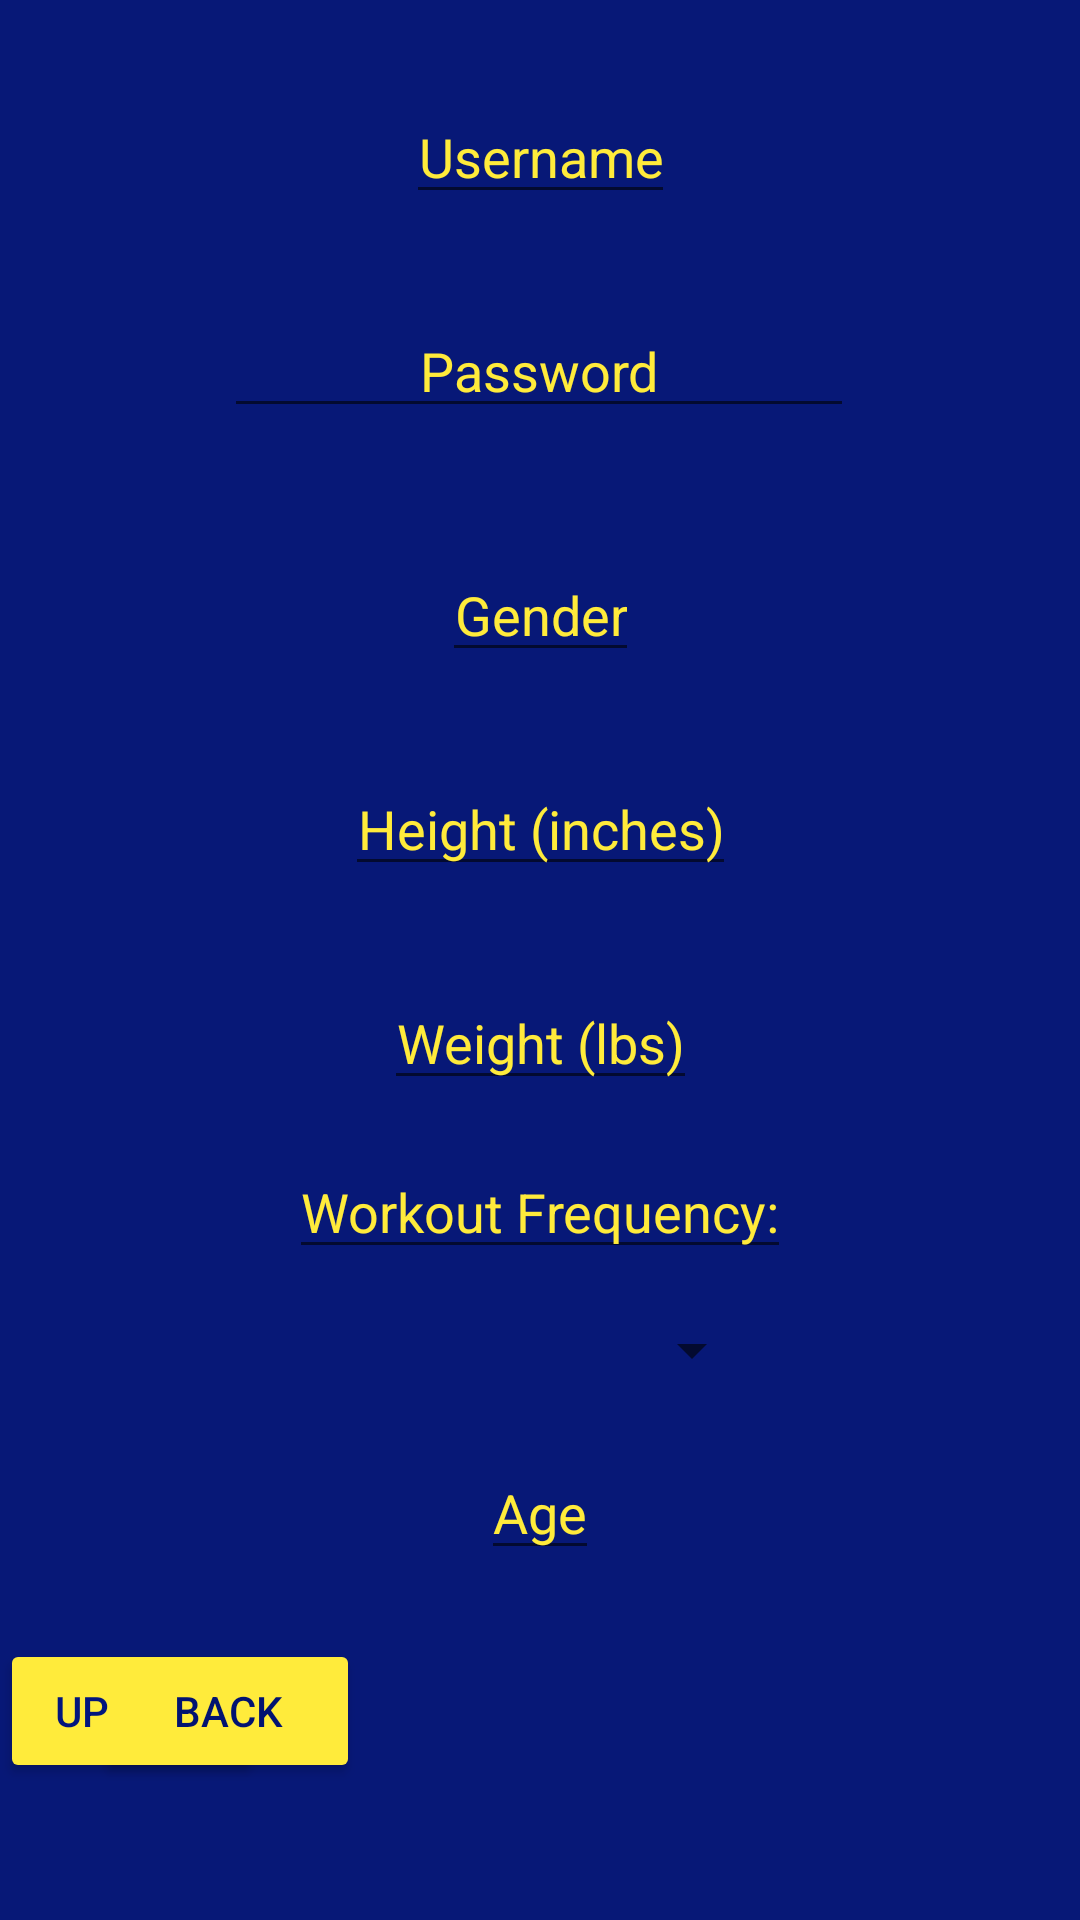

Android layout source for this screen:
<!-- AndroidManifest.xml: application theme Theme.Umd -->
<!-- res/layout/activity_update.xml -->
<?xml version="1.0" encoding="utf-8"?>
<androidx.constraintlayout.widget.ConstraintLayout
    xmlns:android="http://schemas.android.com/apk/res/android"
    xmlns:app="http://schemas.android.com/apk/res-auto"
    android:layout_width="match_parent"
    android:layout_height="match_parent"
    android:background="#071877">
    <EditText
        android:id="@+id/Name1"
        android:layout_width="wrap_content"
        android:layout_height="wrap_content"
        android:layout_marginTop="30dp"
        android:gravity="center"
        android:hint="Username"
        android:singleLine="true"
        android:textColor="#FFEB3B"
        android:textColorHint="#FFEB3B"
        app:layout_constraintEnd_toEndOf="parent"
        app:layout_constraintStart_toStartOf="parent"
        app:layout_constraintTop_toTopOf="parent" />

    <EditText
        android:id="@+id/Height1"
        android:layout_width="wrap_content"
        android:layout_height="wrap_content"
        android:layout_marginTop="30dp"
        android:gravity="center"
        android:hint="Height (inches)"
        android:inputType="text"
        android:singleLine="true"
        android:textColor="#FFEB3B"
        android:textColorHint="#FFEB3B"
        app:layout_constraintEnd_toEndOf="parent"
        app:layout_constraintStart_toStartOf="parent"
        app:layout_constraintTop_toBottomOf="@+id/gender1" />

    <EditText
        android:id="@+id/weight1"
        android:layout_width="wrap_content"
        android:layout_height="wrap_content"
        android:layout_marginTop="30dp"
        android:gravity="center"
        android:hint="Weight (lbs)"
        android:singleLine="true"
        android:textColor="#FFEB3B"
        android:textColorHint="#FFEB3B"
        app:layout_constraintEnd_toEndOf="parent"
        app:layout_constraintStart_toStartOf="parent"
        app:layout_constraintTop_toBottomOf="@+id/Height1" />

    <EditText
        android:id="@+id/age1"
        android:layout_width="wrap_content"
        android:layout_height="wrap_content"
        android:layout_marginTop="20dp"
        android:gravity="center"
        android:hint="Age"
        android:singleLine="true"
        android:textColor="#FFEB3B"
        android:textColorHint="#FFEB3B"
        app:layout_constraintEnd_toEndOf="parent"
        app:layout_constraintStart_toStartOf="parent"
        app:layout_constraintTop_toBottomOf="@+id/FrequencyChoices1" />

    <EditText
        android:id="@+id/freq1"
        android:layout_width="wrap_content"
        android:layout_height="wrap_content"
        android:layout_marginTop="15dp"
        android:gravity="center"
        android:inputType="text"
        android:singleLine="true"
        android:text="Workout Frequency:"
        android:textColor="#FFEB3B"
        android:textColorHint="#FFEB3B"
        app:layout_constraintEnd_toEndOf="parent"
        app:layout_constraintStart_toStartOf="parent"
        app:layout_constraintTop_toBottomOf="@+id/weight1" />

    <EditText
        android:id="@+id/gender1"
        android:layout_width="wrap_content"
        android:layout_height="wrap_content"
        android:layout_marginTop="40dp"
        android:gravity="center"
        android:hint="Gender"
        android:inputType="text"
        android:singleLine="true"
        android:textColor="#FFEB3B"
        android:textColorHint="#FFEB3B"
        app:layout_constraintEnd_toEndOf="parent"
        app:layout_constraintStart_toStartOf="parent"
        app:layout_constraintTop_toBottomOf="@+id/password1" />

    <EditText
        android:id="@+id/password1"
        android:layout_width="wrap_content"
        android:layout_height="wrap_content"
        android:layout_marginTop="30dp"
        android:ems="10"
        android:gravity="center"
        android:hint="Password"
        android:inputType="textPassword"
        android:singleLine="true"
        android:textColor="#FFEB3B"
        android:textColorHint="#FFEB3B"
        app:layout_constraintEnd_toEndOf="parent"
        app:layout_constraintHorizontal_bias="0.497"
        app:layout_constraintStart_toStartOf="parent"
        app:layout_constraintTop_toBottomOf="@+id/Name1" />

    <Button
        android:id="@+id/update_btn"
        android:layout_width="wrap_content"
        android:layout_height="wrap_content"
        android:layout_marginStart="33dp"
        android:layout_marginTop="30dp"
        android:layout_marginBottom="53dp"
        android:backgroundTint="#FFEB3B"
        android:text="Update"
        android:textColor="#02157E"
        app:layout_constraintBottom_toBottomOf="parent"
        app:layout_constraintStart_toEndOf="@+id/back"
        app:layout_constraintTop_toBottomOf="@+id/age1" />

    <Button
        android:id="@+id/back1"
        android:layout_width="wrap_content"
        android:layout_height="wrap_content"
        android:layout_marginStart="32dp"
        android:backgroundTint="#FFEB3B"
        android:text="Back"
        android:textColor="#021371"
        app:layout_constraintBaseline_toBaselineOf="@+id/update_btn"
        app:layout_constraintStart_toStartOf="parent" />

    <Spinner
        android:id="@+id/FrequencyChoices1"
        android:layout_width="150dp"
        android:layout_height="wrap_content"
        android:layout_marginTop="15dp"
        app:layout_constraintEnd_toEndOf="parent"
        app:layout_constraintHorizontal_bias="0.498"
        app:layout_constraintStart_toStartOf="parent"
        app:layout_constraintTop_toBottomOf="@+id/freq1" />
</androidx.constraintlayout.widget.ConstraintLayout>
<!-- resources referenced by this layout -->
<resources>
  <style name="Theme.Umd" parent="Theme.MaterialComponents.DayNight.DarkActionBar">
          
          <item name="colorPrimary">@color/purple_500</item>
          <item name="colorPrimaryVariant">@color/purple_700</item>
          <item name="colorOnPrimary">@color/white</item>
          
          <item name="colorSecondary">@color/teal_200</item>
          <item name="colorSecondaryVariant">@color/teal_700</item>
          <item name="colorOnSecondary">@color/black</item>
          
          <item name="android:statusBarColor" tools:targetApi="l">?attr/colorPrimaryVariant</item>
          
      </style>
  <!-- not gathered from this repository: default colours our renderer supplied (Android Studio template values) -->
  <color name="purple_500">#FF6200EE</color>
  <color name="purple_700">#FF3700B3</color>
  <color name="teal_200">#FF03DAC5</color>
  <color name="teal_700">#FF018786</color>
  <color name="black">#FF000000</color>
  <color name="white">#FFFFFFFF</color>
</resources>
